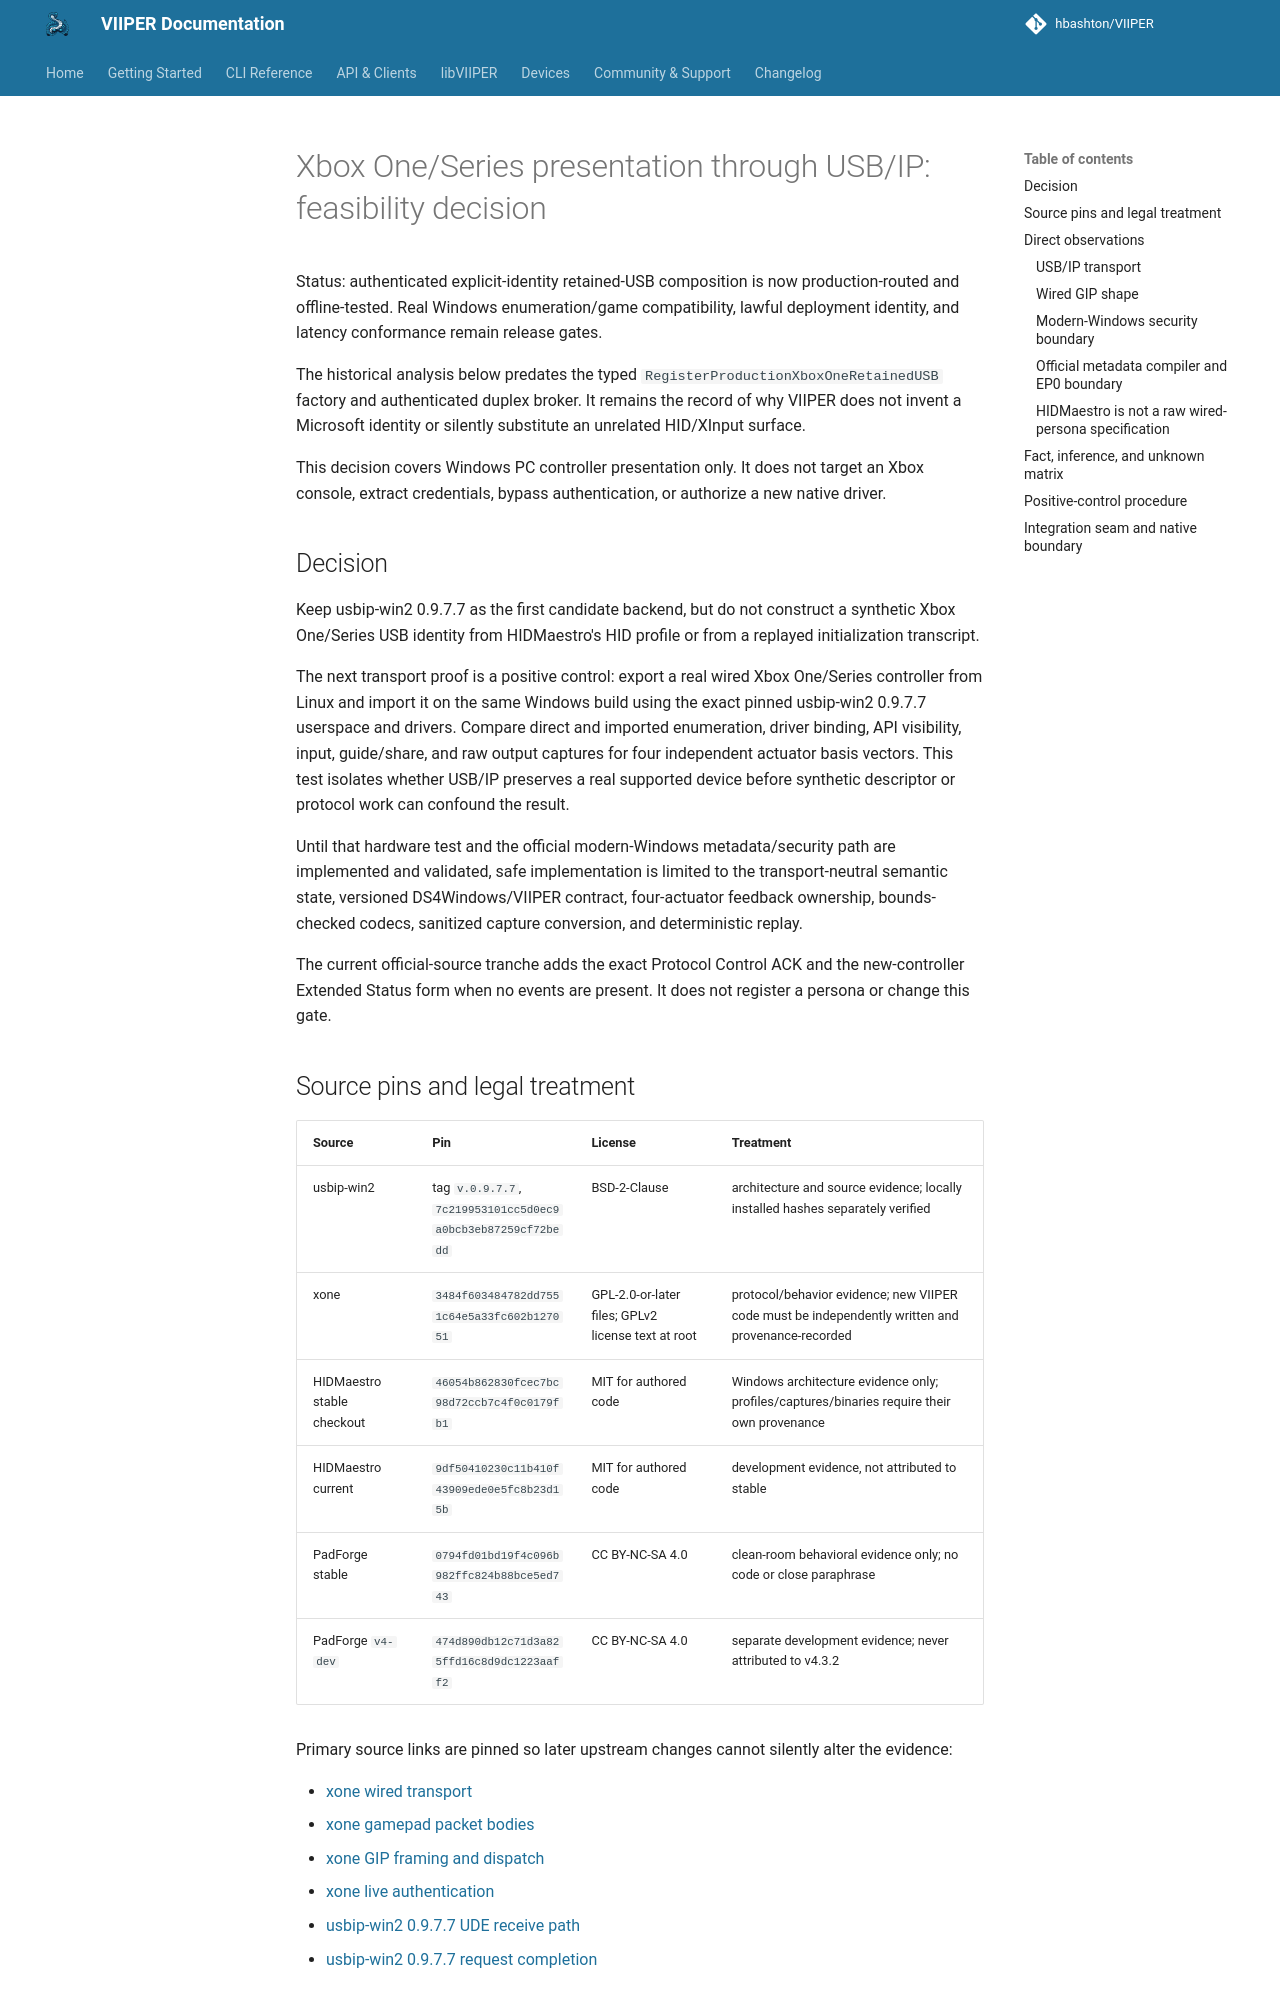

repository: JuanJSAR93/VIIPER · page: 0.7.2/architecture/xbox-one-usbip-feasibility/index.html · generator: mkdocs

# Xbox One/Series presentation through USB/IP: feasibility decision

Status: authenticated explicit-identity retained-USB composition is now
production-routed and offline-tested. Real Windows enumeration/game
compatibility, lawful deployment identity, and latency conformance remain
release gates.

The historical analysis below predates the typed
`RegisterProductionXboxOneRetainedUSB` factory and authenticated duplex broker.
It remains the record of why VIIPER does not invent a Microsoft identity or
silently substitute an unrelated HID/XInput surface.

This decision covers Windows PC controller presentation only. It does not
target an Xbox console, extract credentials, bypass authentication, or
authorize a new native driver.

## Decision

Keep usbip-win2 0.9.7.7 as the first candidate backend, but do not construct a
synthetic Xbox One/Series USB identity from HIDMaestro's HID profile or from a
replayed initialization transcript.

The next transport proof is a positive control: export a real wired Xbox
One/Series controller from Linux and import it on the same Windows build using
the exact pinned usbip-win2 0.9.7.7 userspace and drivers. Compare direct and
imported enumeration, driver binding, API visibility, input, guide/share, and
raw output captures for four independent actuator basis vectors. This test
isolates whether USB/IP preserves a real supported device before synthetic
descriptor or protocol work can confound the result.

Until that hardware test and the official modern-Windows metadata/security
path are implemented and validated, safe implementation is limited to the transport-neutral semantic
state, versioned DS4Windows/VIIPER contract, four-actuator feedback ownership,
bounds-checked codecs, sanitized capture conversion, and deterministic replay.

The current official-source tranche adds the exact Protocol Control ACK and
the new-controller Extended Status form when no events are present. It does
not register a persona or change this gate.

## Source pins and legal treatment

| Source | Pin | License | Treatment |
|---|---|---|---|
| usbip-win2 | tag `v.0.9.7.7`, `7c219953101cc5d0ec9a0bcb3eb87259cf72bedd` | BSD-2-Clause | architecture and source evidence; locally installed hashes separately verified |
| xone | `3484f603484782dd7551c64e5a33fc602b127051` | GPL-2.0-or-later files; GPLv2 license text at root | protocol/behavior evidence; new VIIPER code must be independently written and provenance-recorded |
| HIDMaestro stable checkout | `46054b862830fcec7bc98d72ccb7c4f0c0179fb1` | MIT for authored code | Windows architecture evidence only; profiles/captures/binaries require their own provenance |
| HIDMaestro current | `9df50410230c11b410f43909ede0e5fc8b23d15b` | MIT for authored code | development evidence, not attributed to stable |
| PadForge stable | `0794fd01bd19f4c096b982ffc824b88bce5ed743` | CC BY-NC-SA 4.0 | clean-room behavioral evidence only; no code or close paraphrase |
| PadForge `v4-dev` | `474d890db12c71d3a825ffd16c8d9dc1223aaff2` | CC BY-NC-SA 4.0 | separate development evidence; never attributed to v4.3.2 |

Primary source links are pinned so later upstream changes cannot silently alter
the evidence:

- [xone wired transport](https://github.com/medusalix/xone/blob/3484f603484782dd7551c64e5a33fc602b127051/transport/wired.c)
- [xone gamepad packet bodies](https://github.com/medusalix/xone/blob/3484f603484782dd7551c64e5a33fc602b127051/driver/gamepad.c)
- [xone GIP framing and dispatch](https://github.com/medusalix/xone/blob/3484f603484782dd7551c64e5a33fc602b127051/bus/protocol.c)
- [xone live authentication](https://github.com/medusalix/xone/blob/3484f603484782dd7551c64e5a33fc602b127051/auth/auth.c)
- [usbip-win2 0.9.7.7 UDE receive path](https://github.com/vadimgrn/usbip-win2/blob/7c219953101cc5d0ec9a0bcb3eb87259cf72bedd/drivers/ude/wsk_receive.cpp)
- [usbip-win2 0.9.7.7 request completion](https://github.com/vadimgrn/usbip-win2/blob/7c219953101cc5d0ec9a0bcb3eb87259cf72bedd/drivers/ude/device_ioctl.cpp)

## Direct observations
